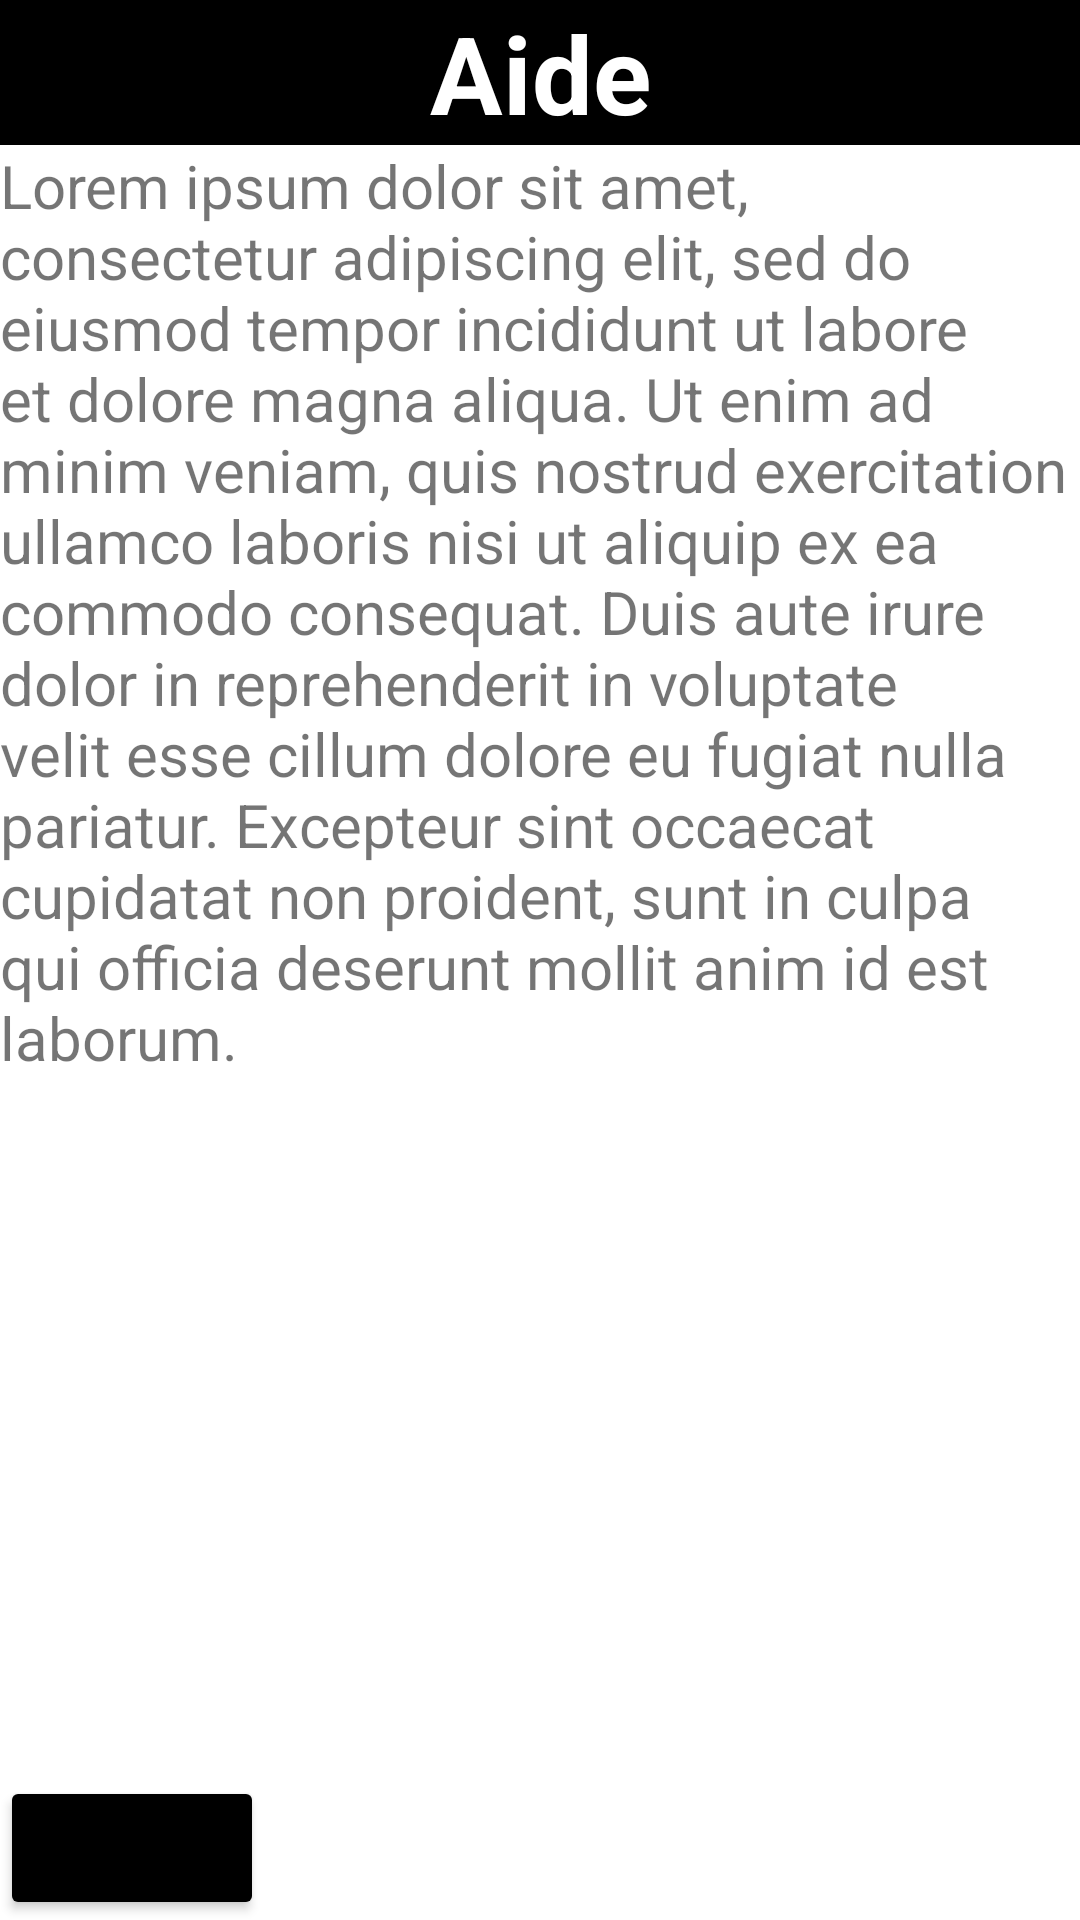

Produce the Android XML layout that renders to this screen, including the resource entries it uses.
<!-- AndroidManifest.xml: application theme Theme.MyAppVitrine -->
<!-- res/layout/activity_help.xml -->
<?xml version="1.0" encoding="utf-8"?>
<androidx.constraintlayout.widget.ConstraintLayout xmlns:android="http://schemas.android.com/apk/res/android"
    xmlns:app="http://schemas.android.com/apk/res-auto"
    xmlns:tools="http://schemas.android.com/tools"
    android:layout_width="match_parent"
    android:layout_height="match_parent"
    tools:context=".HelpActivity">

    <LinearLayout
        android:layout_width="match_parent"
        android:layout_height="match_parent"
        android:orientation="vertical"
        app:layout_constraintStart_toStartOf="parent"
        app:layout_constraintTop_toTopOf="parent">

        <TextView
            android:id="@+id/textView"
            android:layout_width="match_parent"
            android:layout_height="wrap_content"
            android:background="@android:color/black"
            android:gravity="center"
            android:text="@string/help"
            android:textColor="@android:color/white"
            android:textSize="36sp"
            android:textStyle="bold" />

        <TextView
            android:id="@+id/textView2"
            android:layout_width="match_parent"
            android:layout_height="wrap_content"
            android:text="@string/Lorem_Ipsum"
            android:textSize="20sp" />
    </LinearLayout>

    <LinearLayout
        android:layout_width="wrap_content"
        android:layout_height="wrap_content"
        android:orientation="vertical"
        app:layout_constraintBottom_toBottomOf="parent"
        app:layout_constraintStart_toStartOf="parent">

        <Button
            android:id="@+id/buttonBack"
            android:layout_width="match_parent"
            android:layout_height="wrap_content"
            android:backgroundTint="@color/black"
            android:onClick="actionRetour"
            android:text="@string/back" />
    </LinearLayout>
</androidx.constraintlayout.widget.ConstraintLayout>
<!-- resources referenced by this layout -->
<resources>
  <string name="Lorem_Ipsum">Lorem ipsum dolor sit amet, consectetur adipiscing elit, sed do eiusmod tempor incididunt ut labore et dolore magna aliqua. Ut enim ad minim veniam, quis nostrud exercitation ullamco laboris nisi ut aliquip ex ea commodo consequat. Duis aute irure dolor in reprehenderit in voluptate velit esse cillum dolore eu fugiat nulla pariatur. Excepteur sint occaecat cupidatat non proident, sunt in culpa qui officia deserunt mollit anim id est laborum. </string>
  <string name="back">Retour</string>
  <string name="help">Aide</string>
  <style name="Theme.MyAppVitrine" parent="Theme.MaterialComponents.DayNight.DarkActionBar">
          
          <item name="colorPrimary">@color/purple_500</item>
          <item name="colorPrimaryVariant">@color/purple_700</item>
          <item name="colorOnPrimary">@color/white</item>
          
          <item name="colorSecondary">@color/teal_200</item>
          <item name="colorSecondaryVariant">@color/teal_700</item>
          <item name="colorOnSecondary">@color/black</item>
          
          <item name="android:statusBarColor" tools:targetApi="l">?attr/colorPrimaryVariant</item>
          
      </style>
  <!-- not gathered from this repository: default colours our renderer supplied (Android Studio template values) -->
  <color name="purple_500">#FF6200EE</color>
  <color name="purple_700">#FF3700B3</color>
  <color name="teal_200">#FF03DAC5</color>
  <color name="teal_700">#FF018786</color>
  <color name="black">#FF000000</color>
  <color name="white">#FFFFFFFF</color>
</resources>
